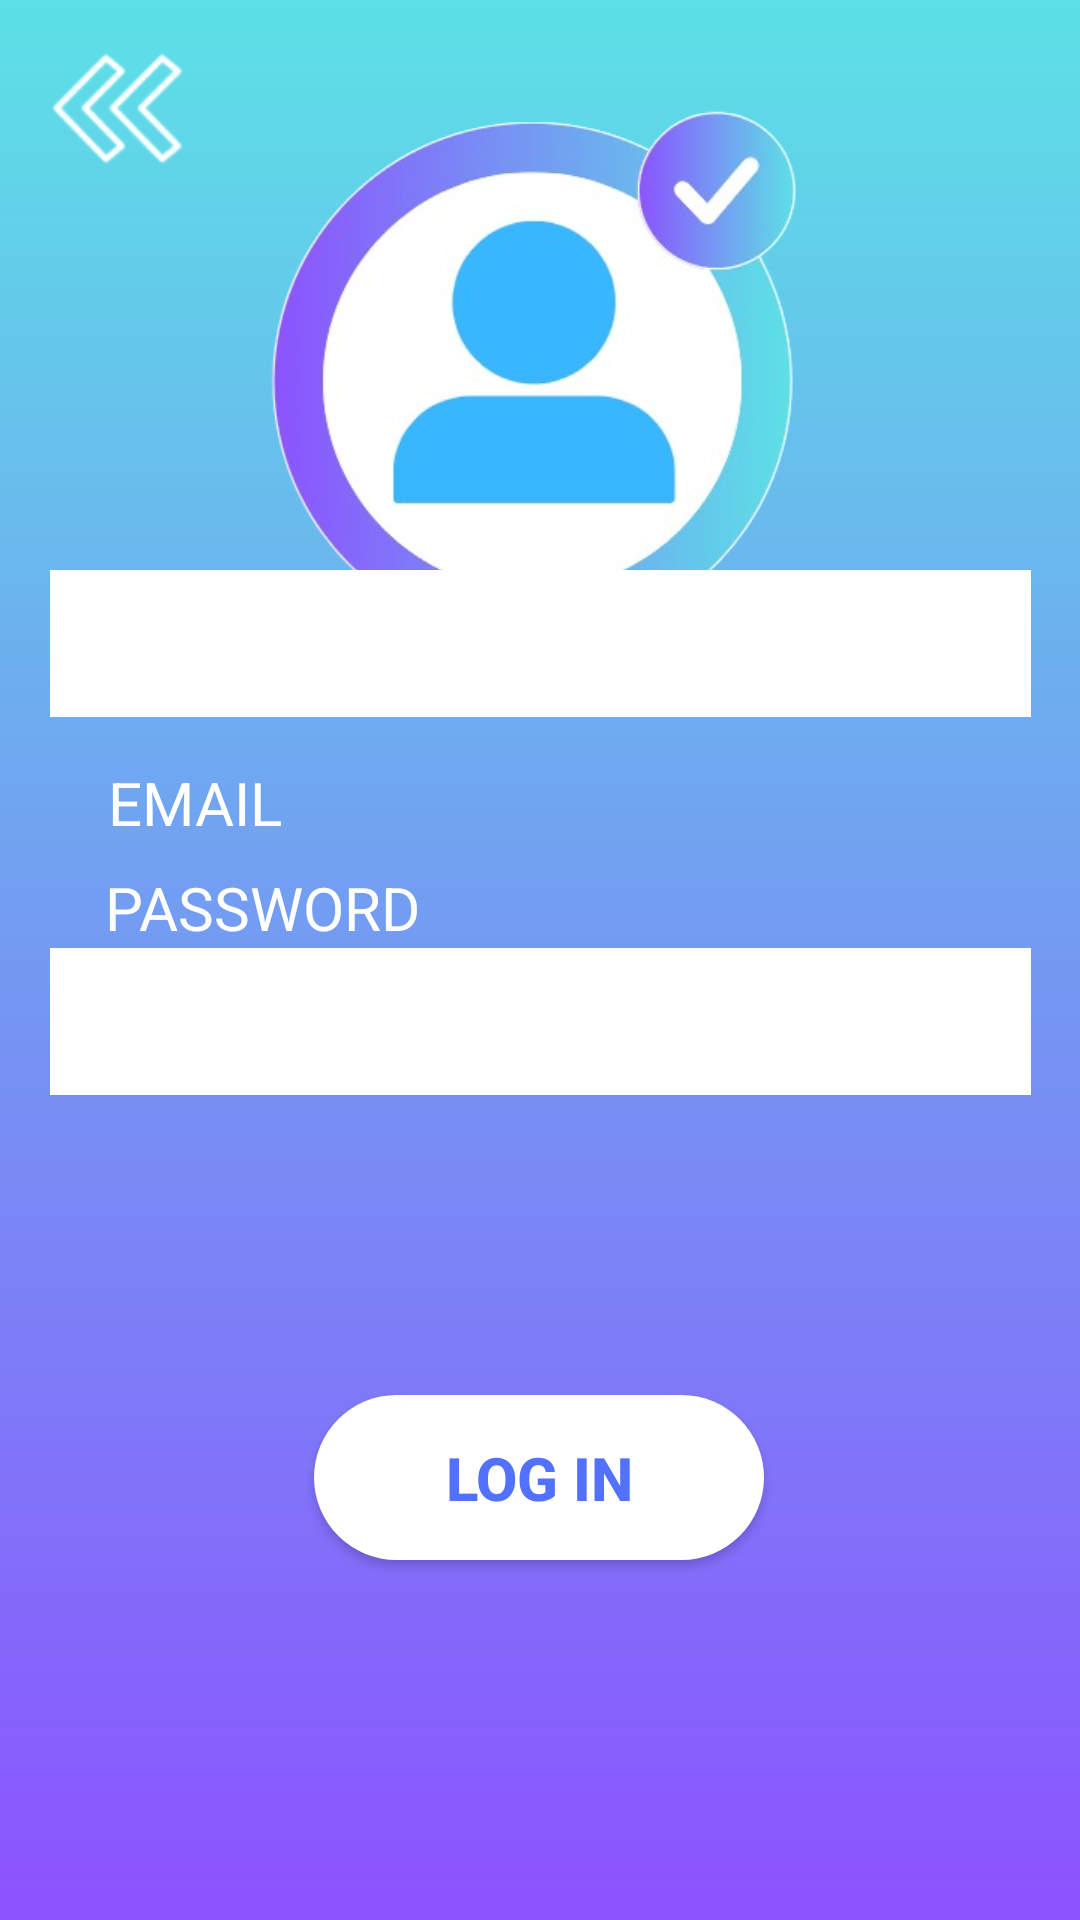

Here is an Android app screen rendered from its layout file. Give the layout XML and the strings, colors and styles it references.
<!-- AndroidManifest.xml: application theme Theme.AUTOMATAPROJ -->
<!-- res/layout/activity_main3.xml -->
<?xml version="1.0" encoding="utf-8"?>
<androidx.constraintlayout.widget.ConstraintLayout xmlns:android="http://schemas.android.com/apk/res/android"
    xmlns:app="http://schemas.android.com/apk/res-auto"
    xmlns:tools="http://schemas.android.com/tools"
    android:layout_width="match_parent"
    android:layout_height="match_parent"
    android:background="@drawable/gradient_background"
    tools:context=".MainActivity3">

    <ImageView
        android:id="@+id/bckbttn"
        android:layout_width="45dp"
        android:layout_height="41dp"
        android:layout_marginStart="16dp"
        android:layout_marginTop="16dp"
        app:layout_constraintStart_toStartOf="parent"
        app:layout_constraintTop_toTopOf="parent"
        app:srcCompat="@drawable/atmtbckbtn" />

    <ImageView
        android:id="@+id/logo"
        android:layout_width="187dp"
        android:layout_height="203dp"
        android:layout_marginTop="25dp"
        app:layout_constraintEnd_toEndOf="parent"
        app:layout_constraintStart_toStartOf="parent"
        app:layout_constraintTop_toTopOf="parent"
        app:srcCompat="@drawable/logo" />

    <EditText
        android:id="@+id/boxemail"
        android:layout_width="327dp"
        android:layout_height="49dp"
        android:layout_marginBottom="50dp"
        android:background="@drawable/textboxlayout"
        android:gravity="center"
        android:textColor="#5271FF"
        android:textSize="15sp"
        app:layout_constraintBottom_toTopOf="@+id/password"
        app:layout_constraintEnd_toEndOf="parent"
        app:layout_constraintStart_toStartOf="parent"
        tools:ignore="SpeakableTextPresentCheck" />

    <Button
        android:id="@+id/loginbutton"
        android:layout_width="150dp"
        android:layout_height="55dp"
        android:layout_marginBottom="120dp"
        android:background="@drawable/buttonbg"
        android:text="LOG IN"
        android:textColor="#5271FF"
        android:textSize="20sp"
        android:textStyle="bold"
        app:layout_constraintBottom_toBottomOf="parent"
        app:layout_constraintEnd_toEndOf="parent"
        app:layout_constraintHorizontal_bias="0.498"
        app:layout_constraintStart_toStartOf="parent" />

    <TextView
        android:id="@+id/email"
        android:layout_width="wrap_content"
        android:layout_height="wrap_content"
        android:layout_marginTop="197dp"
        android:text="EMAIL"
        android:textColor="#FFFFFF"
        android:textSize="20sp"
        android:textStyle="normal"
        app:layout_constraintEnd_toEndOf="parent"
        app:layout_constraintHorizontal_bias="0.119"
        app:layout_constraintStart_toStartOf="parent"
        app:layout_constraintTop_toBottomOf="@+id/bckbttn" />

    <EditText
        android:id="@+id/boxpassword"
        android:layout_width="327dp"
        android:layout_height="49dp"
        android:layout_marginBottom="100dp"
        android:background="@drawable/textboxlayout"
        android:gravity="center"
        android:textColor="#5271FF"
        android:textSize="15sp"
        app:layout_constraintBottom_toTopOf="@+id/loginbutton"
        app:layout_constraintEnd_toEndOf="parent"
        app:layout_constraintStart_toStartOf="parent"
        tools:ignore="SpeakableTextPresentCheck" />

    <TextView
        android:id="@+id/password"
        android:layout_width="wrap_content"
        android:layout_height="wrap_content"
        android:text="PASSWORD"
        android:textColor="#FFFFFF"
        android:textSize="20sp"
        android:textStyle="normal"
        app:layout_constraintBottom_toTopOf="@+id/boxpassword"
        app:layout_constraintEnd_toEndOf="parent"
        app:layout_constraintHorizontal_bias="0.137"
        app:layout_constraintStart_toStartOf="parent" />

</androidx.constraintlayout.widget.ConstraintLayout>
<!-- resources referenced by this layout -->
<resources>
  <!-- drawable atmtbckbtn: png bitmap (drawable, 8422 bytes) -->
  <!-- drawable buttonbg (drawable) -->
  <?xml version="1.0" encoding="utf-8"?>
  <selector xmlns:android="http://schemas.android.com/apk/res/android">
  
      <item>
          <shape android:shape="rectangle">
              <solid android:color="#FFFFFF" />
              <corners android:radius="30dp" />
                   />
          </shape>
      </item>
  </selector>
  <!-- drawable gradient_background (drawable) -->
  <?xml version="1.0" encoding="utf-8"?>
  <shape xmlns:android="http://schemas.android.com/apk/res/android">
  
      <gradient
          android:startColor="#8c52FF"
          android:endColor="#5ce1e6"
          android:centerX="50%"
          android:centerY="50%"
          android:angle="90"/>
  
  </shape>
  <!-- drawable logo: png bitmap (drawable, 96438 bytes) -->
  <!-- drawable textboxlayout (drawable) -->
  <?xml version="1.0" encoding="utf-8"?>
  <selector xmlns:android="http://schemas.android.com/apk/res/android">
  
      <item>
          <shape android:shape="rectangle">
              <solid android:color="#FFFFFF" />
               />
              />
          </shape>
      </item>
  
  </selector>
  <style name="Theme.AUTOMATAPROJ" parent="Base.Theme.AUTOMATAPROJ" />
  <style name="Base.Theme.AUTOMATAPROJ" parent="Theme.AppCompat.Light.NoActionBar">
      </style>
</resources>
